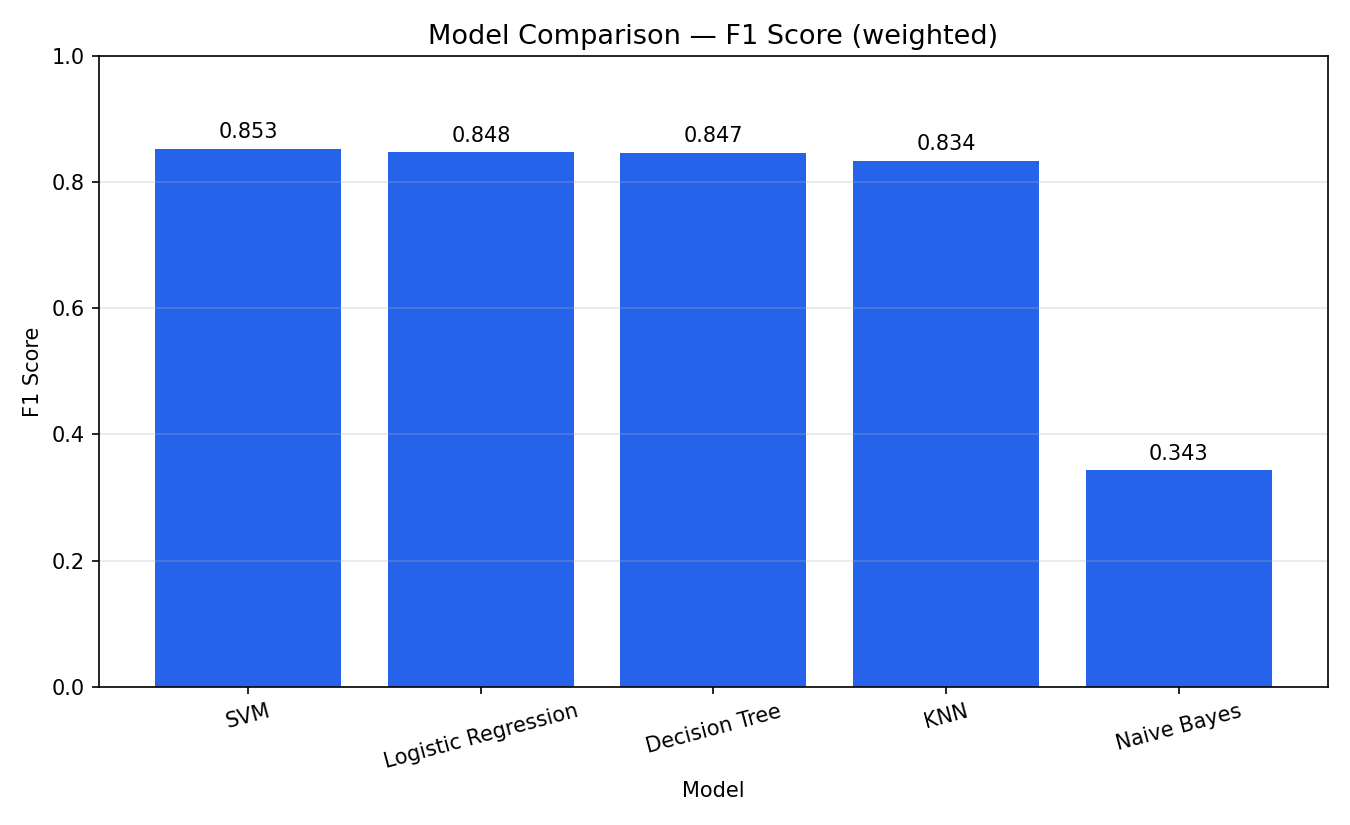

The data file committed next to this chart (first rows):
Model, Accuracy, Precision, Recall, F1 Score
SVM, 0.8588, 0.8526, 0.8588, 0.8529
Logistic Regression, 0.8531, 0.8467, 0.8531, 0.8475
Decision Tree, 0.855, 0.8483, 0.855, 0.847
KNN, 0.8381, 0.8319, 0.8381, 0.8338
Naive Bayes, 0.375, 0.7768, 0.375, 0.3431
